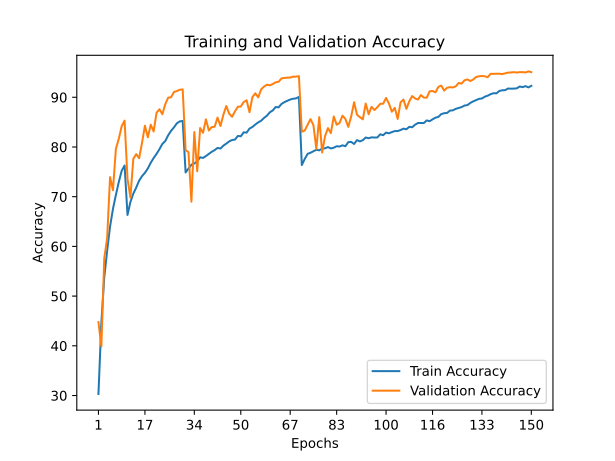

The data file committed next to this chart (first rows):
train_accuracy; train_loss; valid_accuracy; valid_loss
30,3080; 1,9036; 44,7800; 1,4951
44,6020; 1,5352; 39,8600; 1,8251
53,7540; 1,2971; 57,6100; 1,4118
59,1520; 1,1491; 61,6800; 1,1008
63,9960; 1,0193; 73,9300; 0,7534
67,5540; 0,9204; 71,3000; 0,8500
70,3440; 0,8433; 79,6100; 0,6013
72,9500; 0,7713; 81,6500; 0,5197
75,2060; 0,7095; 84,1800; 0,4578
76,2700; 0,6746; 85,3000; 0,4284
66,3280; 0,9534; 73,6200; 0,7775
68,9340; 0,8803; 69,8300; 0,9248
70,6180; 0,8354; 77,6000; 0,6861
71,8400; 0,7997; 78,5600; 0,5970
73,2280; 0,7657; 77,7400; 0,6507
74,1320; 0,7380; 80,8300; 0,5649
74,8080; 0,7159; 84,2800; 0,4453
75,6740; 0,6943; 81,9500; 0,5147
76,8240; 0,6588; 84,4800; 0,4697
77,7760; 0,6352; 83,1200; 0,5050
78,6120; 0,6123; 86,8900; 0,3891
79,5580; 0,5834; 87,5900; 0,3841
80,6200; 0,5508; 86,5900; 0,3969
81,1880; 0,5321; 88,6000; 0,3254
82,3500; 0,5066; 89,9200; 0,3074
83,2540; 0,4781; 90,0100; 0,2858
83,9420; 0,4616; 91,0600; 0,2735
84,7680; 0,4387; 91,2500; 0,2568
85,1480; 0,4289; 91,5100; 0,2547
85,2340; 0,4234; 91,5900; 0,2531
74,8740; 0,7207; 79,3600; 0,6365
75,6400; 0,6961; 78,9500; 0,6318
76,4260; 0,6737; 68,9900; 0,9290
76,6840; 0,6644; 83,0000; 0,5012
77,1220; 0,6530; 75,1100; 0,7882
77,9300; 0,6323; 83,8100; 0,4730
77,7940; 0,6341; 82,8600; 0,5214
78,1760; 0,6202; 85,5700; 0,4211
78,6200; 0,6133; 83,3100; 0,4806
79,0320; 0,6018; 84,0100; 0,4691
79,3740; 0,5894; 84,0700; 0,4660
79,8100; 0,5762; 85,9200; 0,4226
79,6860; 0,5840; 84,2200; 0,4526
80,2660; 0,5607; 86,4800; 0,3871
80,6720; 0,5567; 88,2400; 0,3367
81,1200; 0,5379; 86,7200; 0,3783
81,4020; 0,5325; 86,0700; 0,4458
81,4840; 0,5332; 87,1800; 0,3843
82,2180; 0,5098; 88,1000; 0,3499
82,1500; 0,5046; 88,1500; 0,3446
82,9500; 0,4906; 89,0400; 0,3249
82,8880; 0,4898; 89,4000; 0,3430
83,7000; 0,4637; 87,0000; 0,3949
84,0240; 0,4572; 90,0400; 0,2980
84,5180; 0,4447; 90,8000; 0,2751
84,9480; 0,4282; 89,9800; 0,3311
85,2840; 0,4162; 91,5900; 0,2602
85,8440; 0,4017; 92,1600; 0,2321
86,3000; 0,3889; 92,5300; 0,2253
86,9780; 0,3716; 92,4000; 0,2406
... 90 more rows
